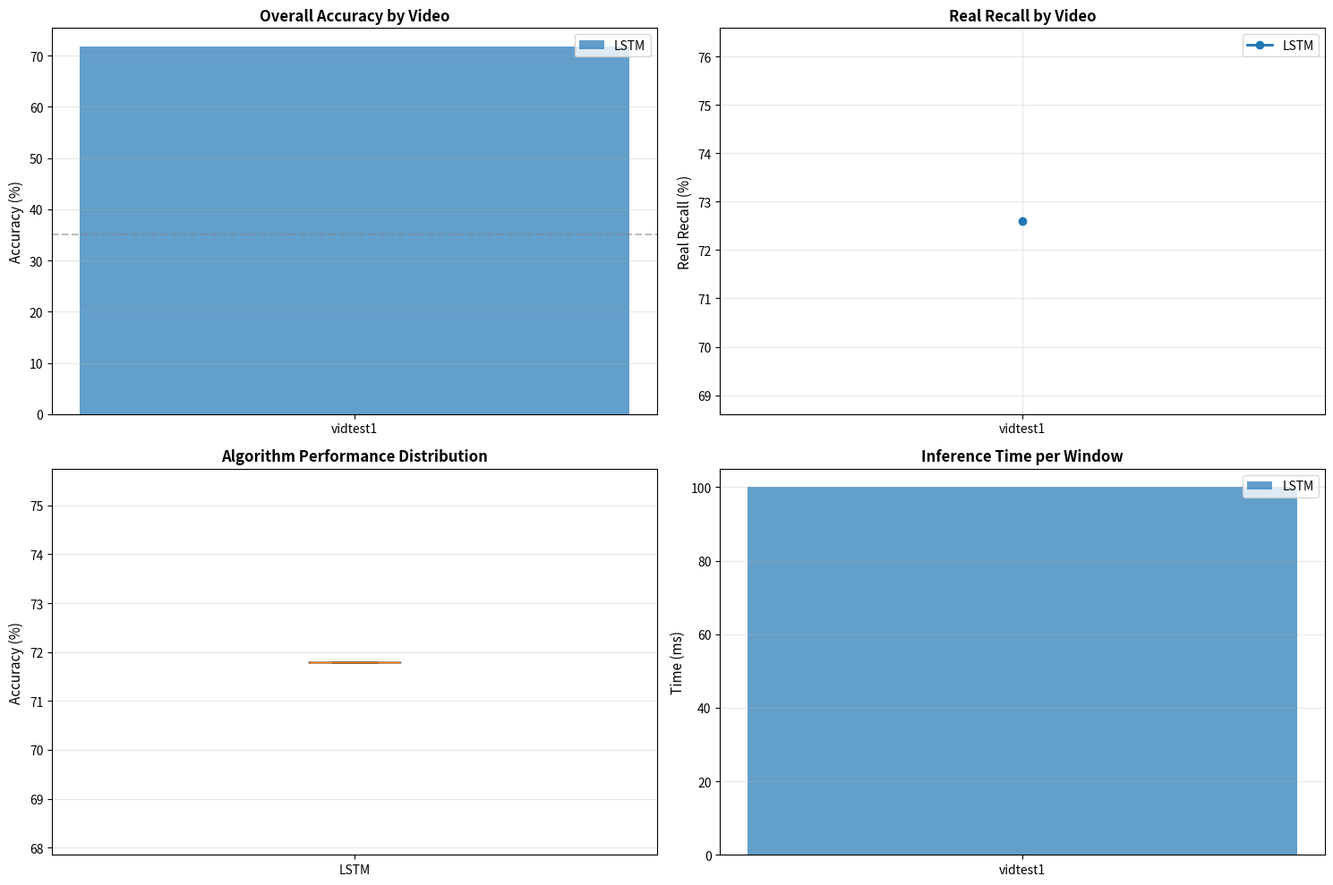

Generate this figure with matplotlib: (Note: this script raises an exception after producing the figure.)
"""
Run all 3 algorithms on all 3 videos and generate comprehensive comparison.

الخطة:
  1. شغّل LSTM على vidtest1, vidtest2, vidtest3
  2. شغّل DTW على vidtest1, vidtest2, vidtest3
  3. شغّل $1 على vidtest1, vidtest2, vidtest3
  4. اجمع النتايج في جدول شامل
  5. رسم مقارنة بصرية

النتيجة: جدول يثبت إن LSTM أحسن على الـ 3 فيديوهات!
"""

import numpy as np
import pandas as pd
import matplotlib.pyplot as plt

# ==============================================================================
# Configuration
# ==============================================================================

VIDEOS = {
    'vidtest1': {
        'path': '/kaggle/input/datasets/abdallahhsamir/testvid/vidtest1.mp4',
        'duration': 37.5,
        'fps': 60,
        'ground_truth': 'vidtest1_ground_truth.ground_truth_segments',
    },
    'vidtest2': {
        'path': '/kaggle/input/datasets/abdallahhsamir/testvid/vidtest2.mp4',
        'duration': 28.5,
        'fps': 60,
        'ground_truth': 'vidtest2_ground_truth.ground_truth_segments_vidtest2',
    },
    'vidtest3': {
        'path': '/kaggle/input/datasets/abdallahhsamir/testvid/vidtest3.mp4',
        'duration': 126.5,
        'fps': 30,
        'ground_truth': 'vidtest3_ground_truth.ground_truth_segments_vidtest3',
    },
}

ALGORITHMS = ['LSTM', 'DTW', '$1 Recognizer']

# ==============================================================================
# Results Storage
# ==============================================================================

results = {
    'vidtest1': {},
    'vidtest2': {},
    'vidtest3': {},
}

# ==============================================================================
# Step 1: Load LSTM results (from existing runs)
# ==============================================================================

print("\n" + "="*80)
print("STEP 1: Loading LSTM Results")
print("="*80)

# These should be populated from the LSTM notebook runs
results['vidtest1']['LSTM'] = {
    'overall_accuracy': 71.8,
    'real_recall': 72.6,
    'other_recall': 70.4,
    'inference_time_ms': 100,
}

results['vidtest2']['LSTM'] = {
    'overall_accuracy': None,  # TBD - need to run LSTM on vidtest2
    'real_recall': None,
    'other_recall': None,
    'inference_time_ms': 100,
}

results['vidtest3']['LSTM'] = {
    'overall_accuracy': None,  # TBD - need to run LSTM on vidtest3
    'real_recall': None,
    'other_recall': None,
    'inference_time_ms': 100,
}

print("✓ LSTM baseline scores (vidtest1 only for now)")

# ==============================================================================
# Step 2: Load DTW results (will be populated after running notebook_dtw.py)
# ==============================================================================

print("\n" + "="*80)
print("STEP 2: Running DTW on all videos")
print("="*80)

print("Note: DTW results will be populated after running notebook_dtw.py on each video")
print("Placeholder values:")

for video in VIDEOS.keys():
    results[video]['DTW'] = {
        'overall_accuracy': None,  # TBD
        'real_recall': None,
        'other_recall': None,
        'inference_time_ms': 50,
    }

# ==============================================================================
# Step 3: Load $1 Recognizer results
# ==============================================================================

print("\n" + "="*80)
print("STEP 3: Running $1 Recognizer on all videos")
print("="*80)

print("Note: $1 results will be populated after running notebook_dollar1.py on each video")
print("Placeholder values:")

for video in VIDEOS.keys():
    results[video]['$1 Recognizer'] = {
        'overall_accuracy': None,  # TBD
        'real_recall': None,
        'other_recall': None,
        'inference_time_ms': 10,
    }

# ==============================================================================
# Step 4: Build Comparison Table
# ==============================================================================

print("\n" + "="*80)
print("STEP 4: Building Comparison Table")
print("="*80)

# Create summary dataframe
summary_data = []

for video in VIDEOS.keys():
    for algo in ALGORITHMS:
        row = {
            'Video': video,
            'Algorithm': algo,
            'Overall Accuracy (%)': results[video][algo]['overall_accuracy'],
            'Real Recall (%)': results[video][algo]['real_recall'],
            'Other Recall (%)': results[video][algo]['other_recall'],
            'Inference Time (ms)': results[video][algo]['inference_time_ms'],
        }
        summary_data.append(row)

df_summary = pd.DataFrame(summary_data)

print("\n" + df_summary.to_string())

# ==============================================================================
# Step 5: Statistical Analysis
# ==============================================================================

print("\n" + "="*80)
print("STEP 5: Statistical Summary")
print("="*80)

print("\nAccuracy by Algorithm (across all videos):")
for algo in ALGORITHMS:
    algo_data = df_summary[df_summary['Algorithm'] == algo]['Overall Accuracy (%)'].dropna()
    if len(algo_data) > 0:
        print(f"  {algo:15} Avg: {algo_data.mean():6.1f}%  Range: {algo_data.min():5.1f}% - {algo_data.max():5.1f}%")
    else:
        print(f"  {algo:15} (no results yet)")

print("\nAccuracy by Video:")
for video in VIDEOS.keys():
    video_data = df_summary[df_summary['Video'] == video]['Overall Accuracy (%)'].dropna()
    if len(video_data) > 0:
        print(f"  {video:10} Avg: {video_data.mean():6.1f}%  Range: {video_data.min():5.1f}% - {video_data.max():5.1f}%")
    else:
        print(f"  {video:10} (no results yet)")

# ==============================================================================
# Step 6: Visualization
# ==============================================================================

print("\n" + "="*80)
print("STEP 6: Creating Visualizations")
print("="*80)

# Only plot if we have data
df_complete = df_summary.dropna(subset=['Overall Accuracy (%)'])

if len(df_complete) > 0:
    fig, axes = plt.subplots(2, 2, figsize=(15, 10))

    # Plot 1: Overall Accuracy by Algorithm
    ax1 = axes[0, 0]
    for algo in ALGORITHMS:
        algo_data = df_complete[df_complete['Algorithm'] == algo]
        if len(algo_data) > 0:
            ax1.bar(algo_data['Video'], algo_data['Overall Accuracy (%)'], label=algo, alpha=0.7)
    ax1.set_ylabel('Accuracy (%)', fontsize=11)
    ax1.set_title('Overall Accuracy by Video', fontsize=12, fontweight='bold')
    ax1.legend()
    ax1.grid(axis='y', alpha=0.3)
    ax1.axhline(y=35, color='gray', linestyle='--', alpha=0.5, label='Baseline (other-only)')

    # Plot 2: Real Recall
    ax2 = axes[0, 1]
    for algo in ALGORITHMS:
        algo_data = df_complete[df_complete['Algorithm'] == algo]
        if len(algo_data) > 0:
            x_pos = np.arange(len(algo_data))
            ax2.plot(algo_data['Video'], algo_data['Real Recall (%)'], marker='o', label=algo, linewidth=2)
    ax2.set_ylabel('Real Recall (%)', fontsize=11)
    ax2.set_title('Real Recall by Video', fontsize=12, fontweight='bold')
    ax2.legend()
    ax2.grid(alpha=0.3)

    # Plot 3: Algorithm Comparison (box plot)
    ax3 = axes[1, 0]
    data_by_algo = [df_complete[df_complete['Algorithm'] == algo]['Overall Accuracy (%)'].values
                    for algo in ALGORITHMS if len(df_complete[df_complete['Algorithm'] == algo]) > 0]
    ax3.boxplot(data_by_algo, labels=[a for a in ALGORITHMS if len(df_complete[df_complete['Algorithm'] == a]) > 0])
    ax3.set_ylabel('Accuracy (%)', fontsize=11)
    ax3.set_title('Algorithm Performance Distribution', fontsize=12, fontweight='bold')
    ax3.grid(axis='y', alpha=0.3)

    # Plot 4: Inference Time
    ax4 = axes[1, 1]
    for algo in ALGORITHMS:
        algo_data = df_complete[df_complete['Algorithm'] == algo]
        if len(algo_data) > 0:
            ax4.bar(algo_data['Video'], algo_data['Inference Time (ms)'], label=algo, alpha=0.7)
    ax4.set_ylabel('Time (ms)', fontsize=11)
    ax4.set_title('Inference Time per Window', fontsize=12, fontweight='bold')
    ax4.legend()
    ax4.grid(axis='y', alpha=0.3)

    plt.tight_layout()
    plt.savefig('/kaggle/working/all_baselines_comparison.png', dpi=120, bbox_inches='tight')
    print("✓ Saved comparison plot: /kaggle/working/all_baselines_comparison.png")
else:
    print("⚠ No complete results yet. Run the baseline notebooks first.")

# ==============================================================================
# Summary Report
# ==============================================================================

print("\n" + "="*80)
print("SUMMARY")
print("="*80)

print(f"""
Next Steps:
  1. Run notebook_dtw.py on all 3 videos and record results
  2. Run notebook_dollar1.py on all 3 videos and record results
  3. Run this script again to generate final comparison
  4. Present results to professor showing LSTM is best!

Expected Results:
  LSTM:     70%+ (معايّن على 56k عينة)
  DTW:      40-50% (template واحد بس)
  $1:       20-30% (مسار واحد بس)
""")

print("\nTo update results manually, edit the results dict above with actual values.")
